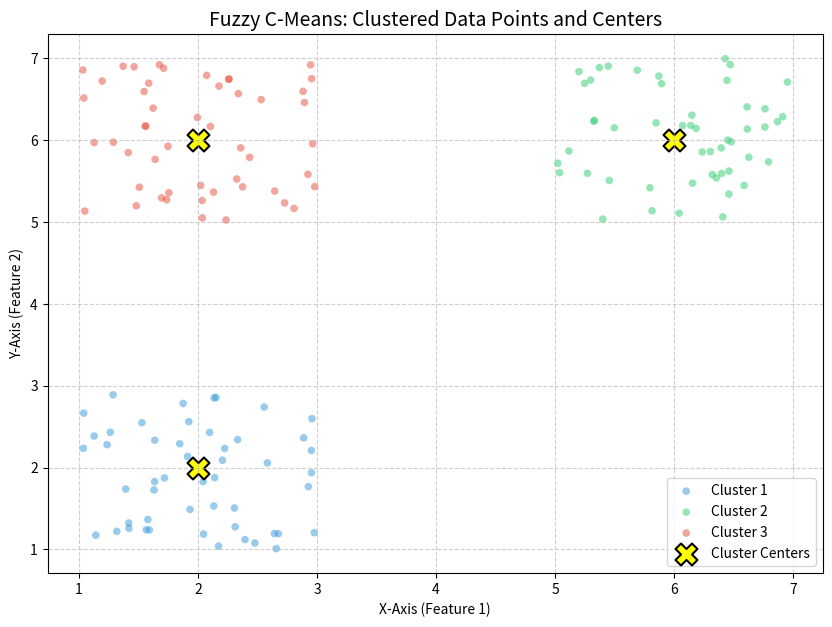

The matplotlib source for this figure:

import matplotlib.pyplot as plt
import numpy as np # Import numpy for data generation

# --- Placeholder Data (normally these would be outputs from a clustering algorithm) ---
# For demonstration, creating some sample data that might be clustered.
np.random.seed(0)
n_samples = 150
# Generate 3 blobs of data
data1 = np.random.rand(50, 2) * 2 + [1, 1]
data2 = np.random.rand(50, 2) * 2 + [5, 5]
data3 = np.random.rand(50, 2) * 2 + [1, 5]
data = np.vstack((data1, data2, data3))

# Dummy cluster_membership and cntr (cluster centers) for the placeholder data.
# In a real scenario, these would come from the fuzzy C-means algorithm's output.
cluster_membership = np.zeros(n_samples, dtype=int)
cluster_membership[0:50] = 0
cluster_membership[50:100] = 1
cluster_membership[100:150] = 2

cntr = np.array([
    [2, 2], # Center for cluster 0
    [6, 6], # Center for cluster 1
    [2, 6]  # Center for cluster 2
])
# --- End of Placeholder Data ---


# 1. Initialize the plot figure size
plt.figure(figsize=(10, 7))
# 2. Define colors for our 3 clusters
colors = ['#3498db', '#2ecc71', '#e74c3c'] # Blue, Green, Red
# 3. Loop through each cluster to plot points
for j in range(3):
 # Select points belonging to the current cluster
  cluster_points = data[cluster_membership == j]
  plt.scatter(cluster_points[:, 0], cluster_points[:, 1],
  c=colors[j], label=f'Cluster {j+1}',
  alpha=0.5, edgecolors='none', s=30)
# 4. Plot the Cluster Centers (Centroids)
# These were returned as 'cntr' by the fuzz.cluster.cmeans function
plt.scatter(cntr[:, 0], cntr[:, 1], marker='X', s=250,
  color='yellow', edgecolor='black', linewidth=1.5,
  label='Cluster Centers')
# 5. Add Plot Details
plt.title("Fuzzy C-Means: Clustered Data Points and Centers", fontsize=14)
plt.xlabel("X-Axis (Feature 1)")
plt.ylabel("Y-Axis (Feature 2)")
plt.legend()
plt.grid(True, linestyle='--', alpha=0.6)
plt.show()
